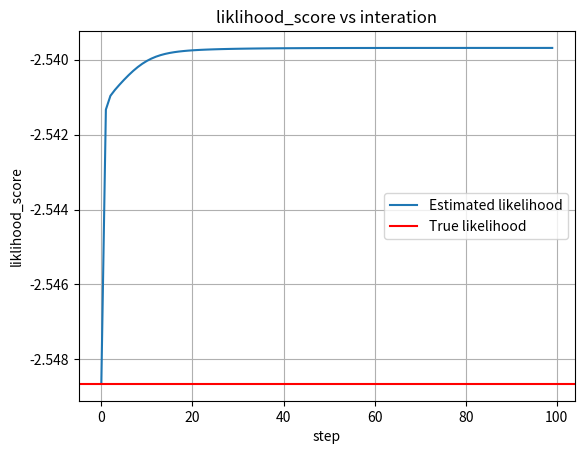
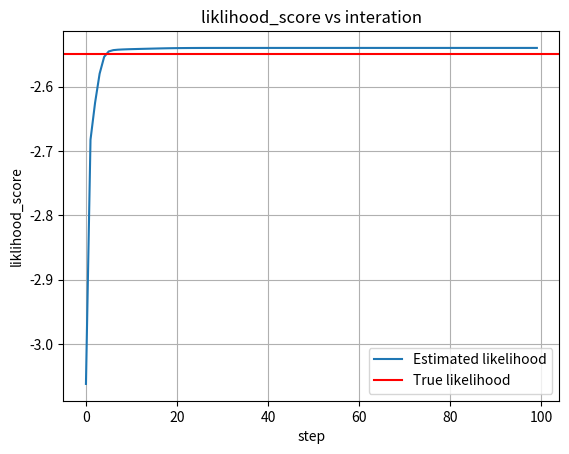

Recreate these plots in Python, in order.
import numpy as np
import os
import matplotlib.pyplot as plt
from scipy.stats import norm
from tqdm import tqdm

def create_MoG_samples(number_of_samples, number_of_gaussian: int, mu, sigma, a, display=True):
    """
    Generate samples sampled from MoG distribution
    :param number_of_samples: number of sample to generate from the MoG distribution
    :param number_of_gaussian: number of components the MoG model is composed
    :param mu: list or tuple that contain the means of the gaussian components, size of num_of_gaussian
    :param sigma: list or tuple that contain the standard variation of the gaussian components, size of num_of_gaussian
    :param a: list or tuple that contain the the weight of each gaussian component, size of num_of_gaussian
    :param display: whether to disply histogram of the samples
    :return: the samples from the MoG distribution
    """
    samples = []
    temp = number_of_samples
    for i, (mu_, sigma_, a_) in enumerate(zip(mu, sigma, a)):
        samples = np.append(samples, np.random.normal(loc=mu_, scale=sigma_, size=round(number_of_samples*a_)))
        temp = temp - round(number_of_samples*a_)
        if i + 1 ==number_of_gaussian:
            samples = np.append(samples, np.random.normal(loc=mu_, scale=sigma_, size=temp))

    if display:
        plt.xlabel('x')
        plt.ylabel('Probability')
        plt.title('Histogram of MoG')
        plt.grid(True)
        plt.hist(samples, 4, density=True)
        plt.show()

    return samples


def initialize_param(num_of_gaussian, low_mu=-10, high_mu=10, low_sigma=1, high_sigma=5):
    """
    Initialize the parameter of the MoG model, weight, mean and std of each gaussian
    :param num_of_gaussian:number of component the distribution is composed
    :return: tuple of initialized a, mu and sigma i.e. (a, mu, sigma). these parameters are shaped [1, num_of_gaussian]
    """
    mu = np.random.randint(low=low_mu, high=high_mu, size=(1,num_of_gaussian))
    sigma = np.random.randint(low=low_sigma, high=high_sigma, size=(1,num_of_gaussian))
    a = np.zeros(shape=(1,num_of_gaussian))
    c = 1
    b = 0
    for i in range(num_of_gaussian):
        if i + 1 == num_of_gaussian:
            a[0, i] = 1 - np.sum(a)
        else:
            a[0, i] = round((c*0.9 - c*0.1) * np.random.random_sample() + c*0.1, 2)
            c = 1 - a[0, i]

    return a, mu, sigma



def EM_MoG(samples, number_of_gaussian, number_of_samples, num_of_iteration, a_step0=0, mu_step0=0, sigma_step0=0, random=True):
    """
    Apply EM algorithm on the MoG model for finding the parameters of the model
    :param number_of_gaussian: number of component the distribution is composed OR the number of gaussians in the MoG
    :param number_of_samples: number of sample from the distribution we want to estimate
    :param num_of_iteration: number of iteration of the EM algorithm
    :param a_step0: the initialization of parameter a= p(z;thetha_0), shape=[1, num_of_gaussian]
    :param mu_step0: the initialization of parameter mu, shape=[1, num_of_gaussian]
    :param sigma_step0: the initialization of parameter sigma, shape=[1, num_of_gaussian]
    :param random: if True(default), initializing the parameters randomly.Otherwise, specify the initializing parameters - a_step0, mu_step0, sigma_step0.
    :param samples: samples from the MoG distribution
    :return: The estimated mean, sigma and probability for each gaussian

    """
    if random:
        estimated_a, estimated_mu, estimated_sigma = initialize_param(num_of_gaussian=number_of_gaussian)

    else:
        assert sigma_step0 !=0, "Pass the initializing parameters -  a_step0, mu_step0, sigma_step0."
        estimated_a = np.expand_dims(a_step0, axis=0) #[a_1, a_2, a_3]
        estimated_mu = np.expand_dims(mu_step0, axis=0) #[mu_1, mu_2, mu_3]
        estimated_sigma = np.expand_dims(sigma_step0, axis=0) #[sigma_1, sigma_2, sigma_3]
    print(f"The initialized parameters are: p(z) = {estimated_a}, mu = {estimated_mu}, sigma = {estimated_sigma}")
    estimated_Lk = []
    x_given_z_pro = np.empty(shape=(number_of_samples, number_of_gaussian))
    for i in tqdm(range(num_of_iteration)):

        for j, (mu, sigma)  in enumerate(zip(estimated_mu[0], estimated_sigma[0])):
             x_given_z_pro[:, j]= norm.pdf(samples, loc=mu, scale=sigma)
        p_x = np.dot(x_given_z_pro, np.squeeze(estimated_a)) # np.dot in this case is weighted sum. x_pro = p(x;thetha_0)
        estimated_Lk.append(np.sum(np.log(p_x))) #the samples are independent
        p_x = np.expand_dims(p_x, axis=1) #shape=[num_of_samples,1]
        p_x_z = x_given_z_pro*estimated_a
        w_t = np.divide(p_x_z, p_x) #shape=[num_of_samples, num_of_gaussian]
        estimated_a = 1/number_of_samples*np.sum(w_t, axis=0)
        estimated_mu = (np.sum(w_t*np.expand_dims(samples, axis=1), axis=0))/(np.sum(w_t, axis=0))
        estimated_sigma = np.sqrt(np.divide(np.sum(w_t*(np.square(np.tile(samples, (number_of_gaussian,1)).T - estimated_mu)), axis=0), np.sum(w_t,axis=0)))
        estimated_mu = np.expand_dims(estimated_mu, axis=0)
        estimated_sigma = np.expand_dims(estimated_sigma, axis=0)

    estimated_Lk = np.array(estimated_Lk)/number_of_samples
    return  np.expand_dims(estimated_a, axis=0), estimated_mu, estimated_sigma, estimated_Lk


if __name__ == "__main__":
    mu = [-1, 4, 9]
    sigma = [2, 3, 1]
    a = [0.2, 0.3, 0.5]

    display = False
    random = False
    number_of_gaussian = 3
    number_of_samples = 200
    num_of_iteration = 100
    samples = create_MoG_samples(number_of_samples, number_of_gaussian, mu, sigma, a, display)
    for i in range(2):
        estimated_a, estimated_mu, estimated_sigma, estimated_Lk = EM_MoG(samples, number_of_gaussian, number_of_samples, num_of_iteration, a, mu, sigma, random=random)
        print(f"The estimated parameters are: p(z) = {estimated_a}, mu = {estimated_mu}, sigma = {estimated_sigma}")
        print(f"The true parameters are: p(z) = {a}, mu = {mu}, sigma = {sigma}")


        plt.plot(np.arange(num_of_iteration), estimated_Lk, label="Estimated likelihood")
        x_given_z_pro = np.empty(shape=(number_of_samples, number_of_gaussian))
        for j, (mu_, sigma_) in enumerate(zip(mu, sigma)):
            x_given_z_pro[:, j] = norm.pdf(samples, loc=mu_, scale=sigma_)
        p_x = np.dot(x_given_z_pro, a)
        True_likelihood = np.sum(np.log(p_x))/number_of_samples
        plt.axhline(y=True_likelihood, color='r', linestyle='-', label="True likelihood")

        plt.legend(loc="best")
        plt.xlabel('step')
        plt.ylabel('liklihood_score')
        plt.title('liklihood_score vs interation')
        plt.grid(True)
        plt.show()

        random = True
        print(f"The likelihhod based on the true parameters is: {True_likelihood}")
        print(f"The likelihhod based on the estimated parameters is: {estimated_Lk[-1]}")
